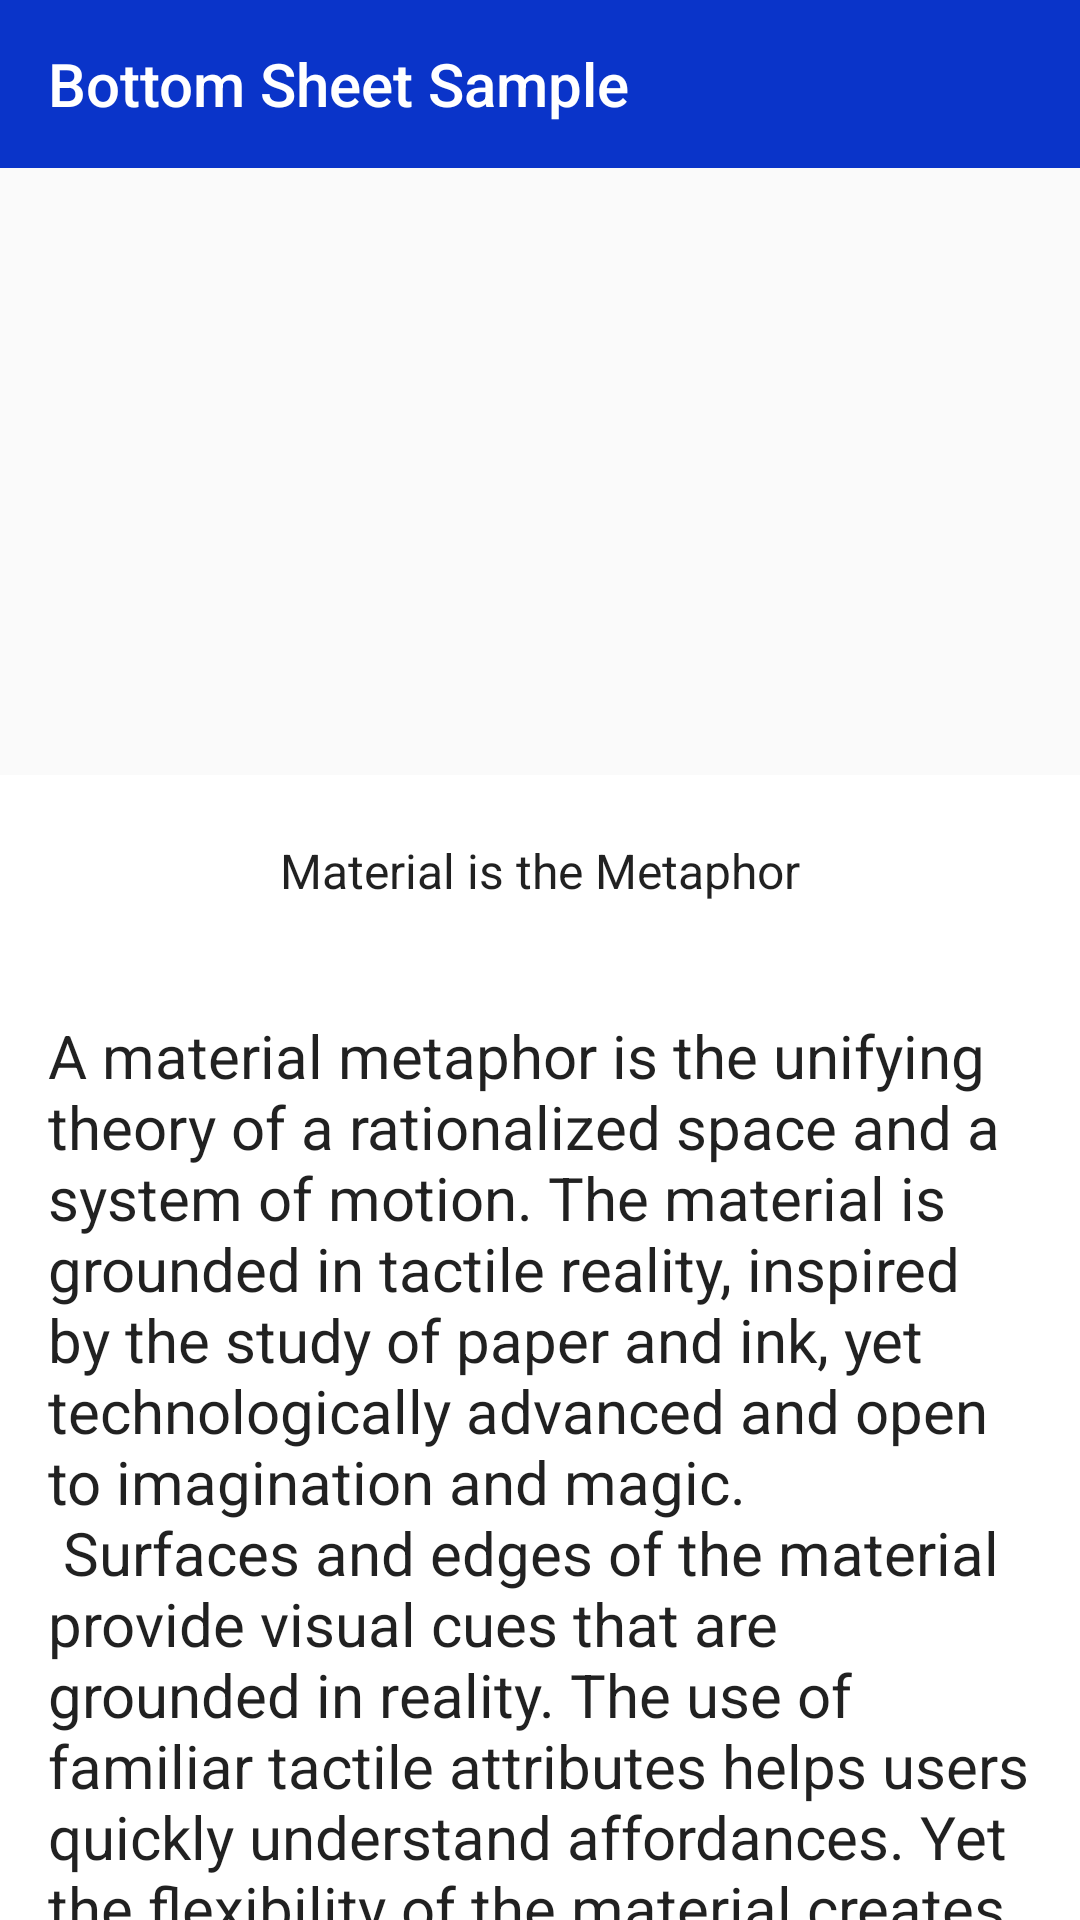

The Android layout XML behind this screen, and the referenced resources:
<!-- AndroidManifest.xml: activity theme AppTheme -->
<!-- res/layout/activity_bottom_sheet.xml -->
<?xml version="1.0" encoding="utf-8"?>
<LinearLayout xmlns:android="http://schemas.android.com/apk/res/android"
  xmlns:app="http://schemas.android.com/apk/res-auto"
  xmlns:tools="http://schemas.android.com/tools"
  android:layout_width="match_parent"
  android:layout_height="match_parent"
  android:orientation="vertical">

  <android.support.v7.widget.Toolbar
    android:id="@+id/toolbar"
    android:layout_width="match_parent"
    android:layout_height="?actionBarSize"
    android:background="?colorPrimary"
    app:title="@string/sample_bottom_sheet"
    app:titleTextColor="@android:color/white" />

  <android.support.design.widget.CoordinatorLayout
    android:layout_width="match_parent"
    android:layout_height="match_parent"
    android:fitsSystemWindows="true"
    tools:context="com.example.android.playground.bottomsheet.BottomSheetActivity">

    <include
      layout="@layout/content_adapter"
      android:layout_width="match_parent"
      android:layout_height="match_parent"
      android:layout_marginBottom="@dimen/bottom_sheet_peek_height" />

    <include
      android:id="@+id/design_bottom_sheet"
      layout="@layout/content_simple"
      android:layout_width="match_parent"
      android:layout_height="match_parent"
      app:layout_behavior="@string/bottom_sheet_behavior" />

  </android.support.design.widget.CoordinatorLayout>

</LinearLayout>
<!-- res/layout/content_adapter.xml (included above) -->
<?xml version="1.0" encoding="utf-8"?>
<android.support.v7.widget.RecyclerView
    xmlns:android="http://schemas.android.com/apk/res/android"
    xmlns:tools="http://schemas.android.com/tools"
    xmlns:app="http://schemas.android.com/apk/res-auto"
    android:id="@+id/content_view"
    android:layout_width="match_parent"
    android:layout_height="match_parent"
    app:layout_behavior="@string/footer_scroll_behavior"
    tools:showIn="@layout/activity_main"
    tools:context="com.example.android.playground.MainActivity"/>
<!-- res/layout/content_simple.xml (included above) -->
<?xml version="1.0" encoding="utf-8"?>
<android.support.v4.widget.NestedScrollView xmlns:android="http://schemas.android.com/apk/res/android"
  xmlns:tools="http://schemas.android.com/tools"
  android:layout_width="match_parent"
  android:layout_height="match_parent"
  android:background="@android:color/white"
  tools:context="com.example.android.playground.MainActivity">

  <LinearLayout
    android:layout_width="match_parent"
    android:layout_height="wrap_content"
    android:orientation="vertical">

    <TextView
      android:id="@+id/sample_title"
      android:layout_width="match_parent"
      android:layout_height="@dimen/bottom_sheet_peek_height"
      android:gravity="center"
      android:padding="@dimen/text_margin"
      android:text="@string/sample_title"
      android:textSize="16sp" />

    <TextView
      android:layout_width="match_parent"
      android:layout_height="wrap_content"
      android:padding="@dimen/text_margin"
      android:text="@string/large_text" />

  </LinearLayout>

</android.support.v4.widget.NestedScrollView>
<!-- res/layout/activity_main.xml (included above) -->
<?xml version="1.0" encoding="utf-8"?>
<android.support.design.widget.CoordinatorLayout
    xmlns:android="http://schemas.android.com/apk/res/android"
    xmlns:app="http://schemas.android.com/apk/res-auto"
    xmlns:tools="http://schemas.android.com/tools"
    android:layout_width="match_parent"
    android:layout_height="match_parent"
    android:fitsSystemWindows="true"
    tools:context="com.example.android.playground.MainActivity">

  <android.support.design.widget.AppBarLayout
      android:id="@+id/app_bar"
      android:fitsSystemWindows="true"
      android:layout_height="@dimen/app_bar_height"
      android:layout_width="match_parent"
      android:theme="@style/AppTheme.AppBarOverlay">

    <android.support.design.widget.CollapsingToolbarLayout
        android:id="@+id/toolbar_layout"
        android:fitsSystemWindows="true"
        android:layout_width="match_parent"
        android:layout_height="match_parent"
        app:layout_scrollFlags="scroll|exitUntilCollapsed|snap"
        app:contentScrim="?attr/colorPrimary">

      <android.support.v7.widget.Toolbar
          android:id="@+id/toolbar"
          android:layout_height="?attr/actionBarSize"
          android:layout_width="match_parent"
          app:layout_collapseMode="pin"
          app:popupTheme="@style/AppTheme.PopupOverlay"/>

    </android.support.design.widget.CollapsingToolbarLayout>


  </android.support.design.widget.AppBarLayout>

  <include layout="@layout/content_adapter"/>

  <FrameLayout
      android:id="@+id/footer_bar"
      android:layout_width="match_parent"
      android:layout_height="wrap_content"
      android:layout_gravity="bottom">

    <TextView
        android:layout_width="match_parent"
        android:layout_height="?attr/footerBarHeight"
        android:text="Footer Bar"
        style="@style/TextAppearance.Footer"/>

  </FrameLayout>

</android.support.design.widget.CoordinatorLayout>
<!-- resources referenced by this layout -->
<resources>
  <dimen name="app_bar_height">180dp</dimen>
  <dimen name="bottom_sheet_peek_height">64dp</dimen>
  <dimen name="text_margin">16dp</dimen>
  <string name="sample_bottom_sheet">Bottom Sheet Sample</string>
  <string name="sample_title">Material is the Metaphor</string>
  <color name="colorPrimary">#0a34c9</color>
  <color name="colorPrimaryDark">#12175c</color>
  <color name="colorAccent">#32af32</color>
</resources>
